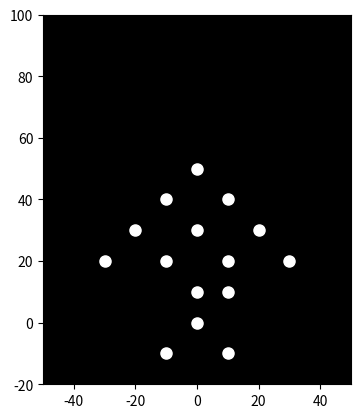

This chart was generated by the following Python code:

import matplotlib.pyplot as plt
import matplotlib.animation as animation
import numpy as np

# Define the initial positions of the 15 point-lights
initial_positions = np.array([
    [0, 50], [ -10, 40], [10, 40], [-20,30], [0,30], [20,30], [-30, 20], [-10, 20], [10, 20], [30,20],
    [0, 10], [10, 10], [0, 0], [-10, -10], [10, -10]
])


# Function to update the positions of the point-lights for each frame
def update(frame, points, line):
    # Simulate a simple rolling motion for demonstration. Replace with more complex biomechanically plausible motion.

    #adjusting the y-axis positions to simulate rolling up
    new_y_axis = np.array([y + 0.5 * np.sin(0.1 * frame) for y in initial_positions[:,1]])

    new_positions = np.column_stack((initial_positions[:,0],new_y_axis))

    points.set_data(new_positions[:, 0], new_positions[:, 1])
    return points,


# Set up the figure and axes
fig, ax = plt.subplots()
ax.set_xlim([-50, 50])
ax.set_ylim([-20, 100])
ax.set_aspect('equal')
ax.set_facecolor('black')


# Create the point-light scatter plot
points, = ax.plot([], [], 'wo', markersize=8)

# Create the animation
ani = animation.FuncAnimation(fig, update, fargs=(points, points,), frames=range(100), interval=50, blit=True)


# Show the animation
plt.show()
